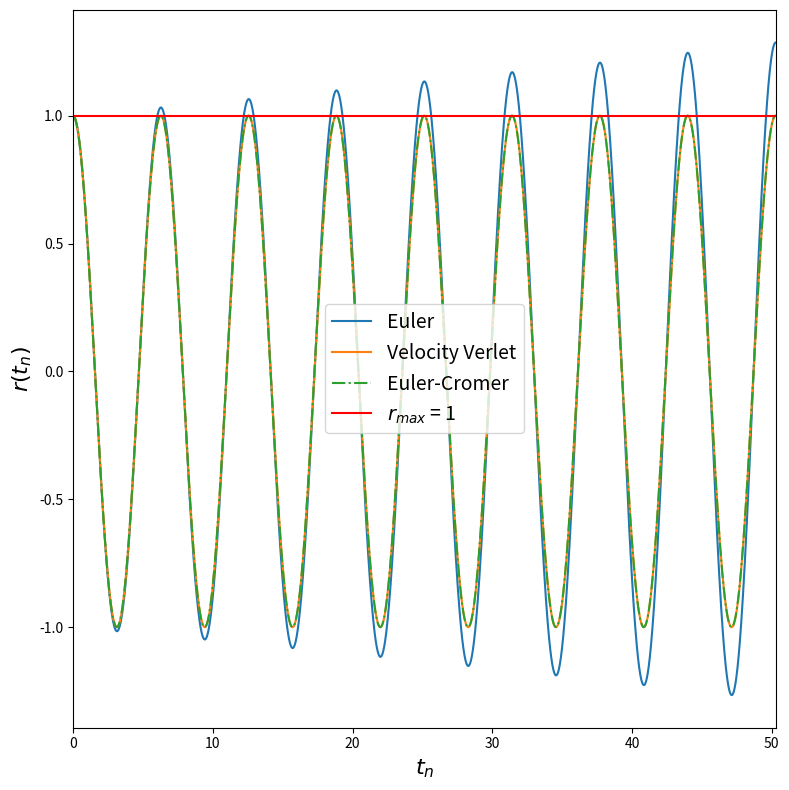
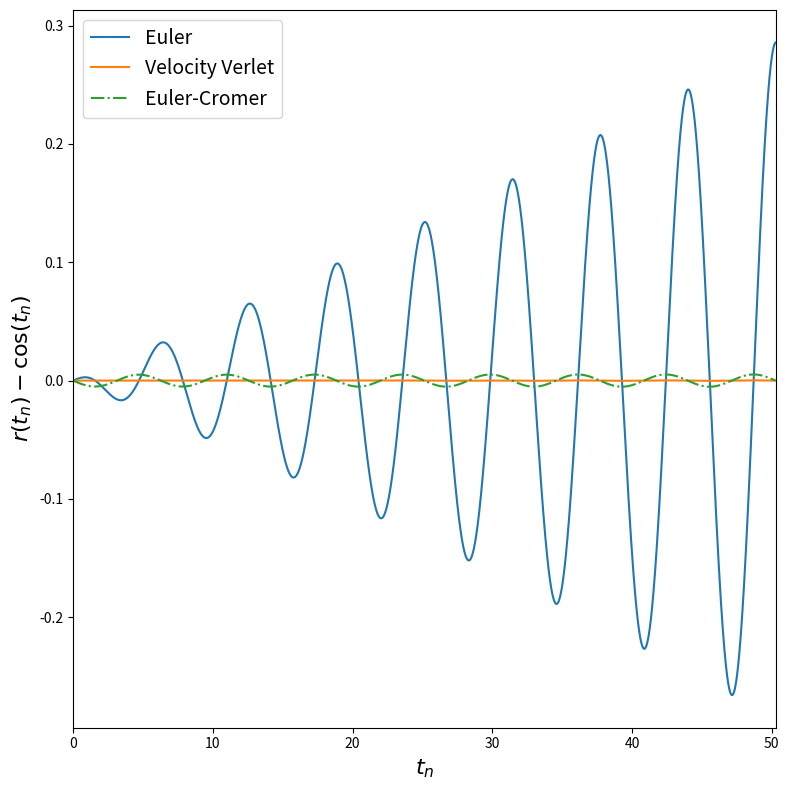
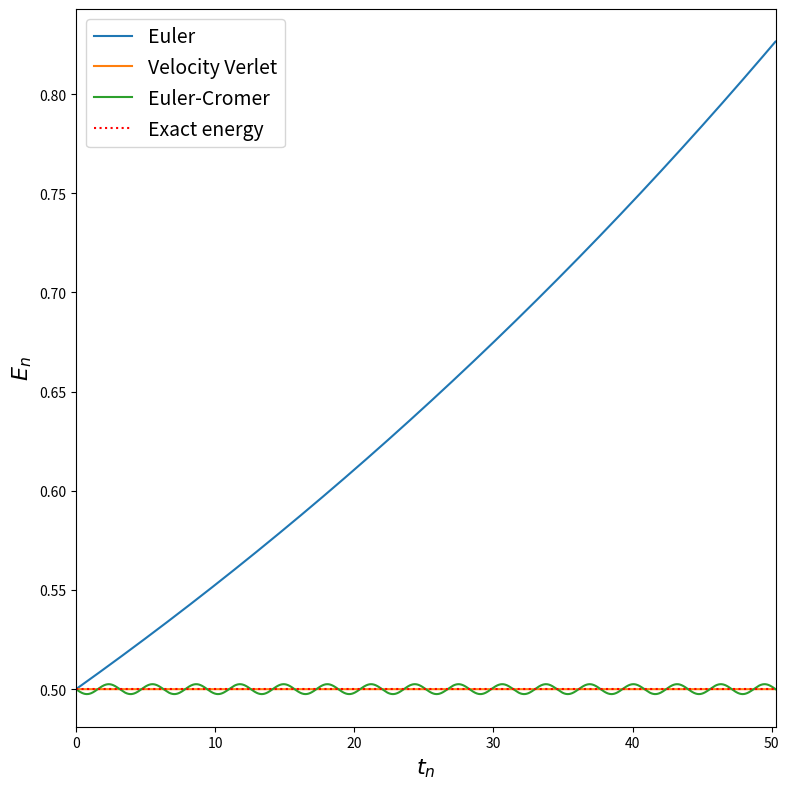
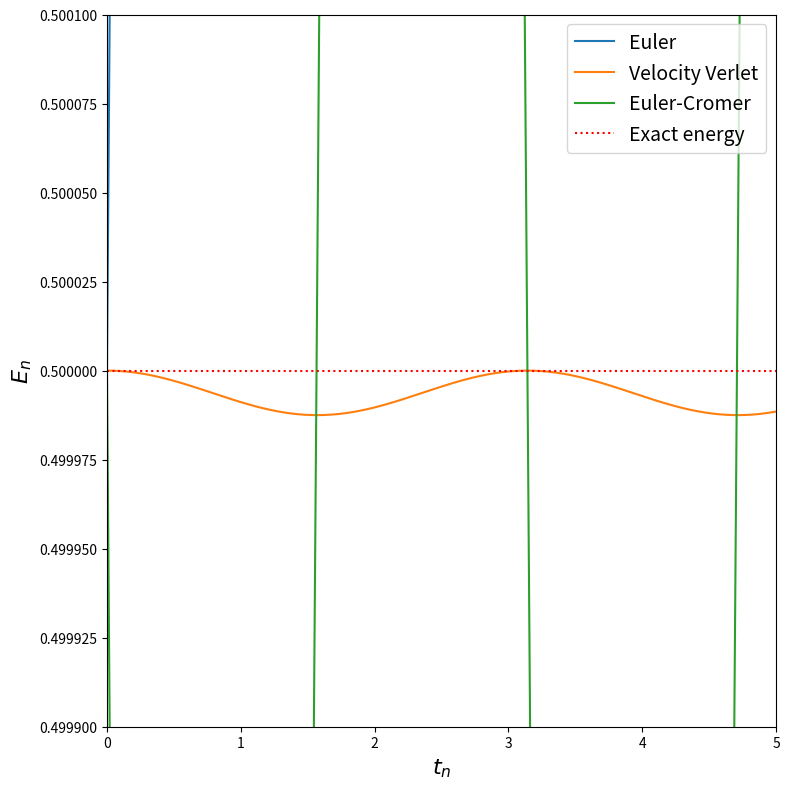
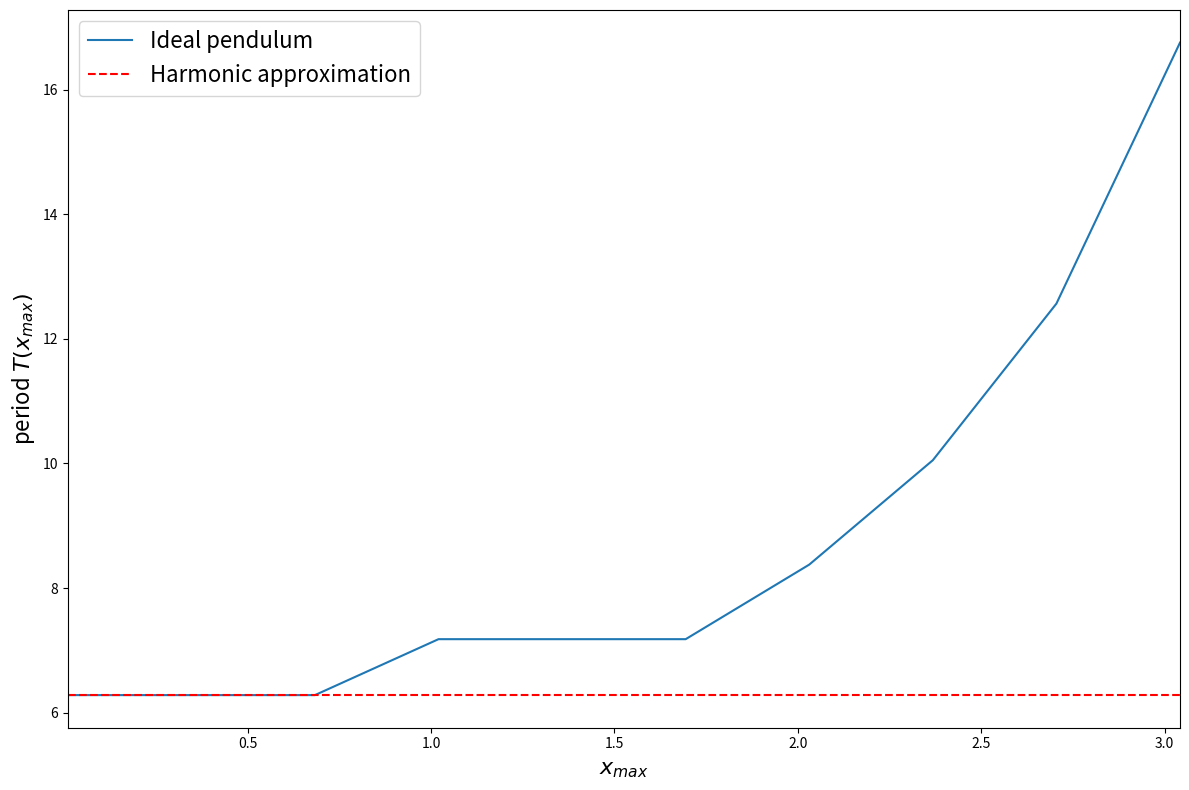

The matplotlib source for these figures, in order:
# -*- coding: utf-8 -*-
"""
Created on Sun Apr 19 22:35:12 2020

@author: Christian Gorjaew, Julius Meyer-Ohlendorf
"""

import numpy as np
import matplotlib.pyplot as plt


class newton_1D_sket(object):
    """
    Skeleton class for algorithms that solve Newton's equation in 1D.
    Parent of classes that implement specific solving methods. Those classes
    must provide a function 'self._step' implementing a single time step
    of the method in use.
    
    Parameters
    ----------
    func : callable
        Function describing the acceleration. Signature func(r, t).
    t_0 : float
        Initial time.
    t_f : float
        Maximum time until which the equation should be solved.
    tau : float
        Time step.
    r_0 : float
        Initial value for the position.
    v_0 : float
        Initial value for the velocity
    """
    def __init__(self, func, t_0, t_f, tau, r_0, v_0):
        self._acc = func
        self._n_steps = int((t_f - t_0) / tau)
        self._t0 = t_0
        self._tf = t_f
        self._tau = tau
        self._r = np.array([r_0])
        self._v = np.array([v_0])
        self._t = t_0 + tau
    
    def _step(self, t):
        pass
    
    def solve(self):
        while self._t <= self._tf:
            self._step(self._t)
        
        time = np.arange(self._t0, self._tf, self._tau)
        return self._r, self._v, time
    

class euler(newton_1D_sket):
    """
    Implementation of Euler and Euler-Cromer methods.
    
    Parameters
    ----------
    Parameters of parent class
    
    cromer : bool
        If True, the Euler-Cromer method is used. Default is False resulting
        in use of regular Euler method.
    """
    def __init__(self, func, t_0, t_f, tau, r_0, v_0, cromer=False):
        super(euler, self).__init__(func, t_0, t_f, tau, r_0, v_0)
        self._cromer = int(not cromer)
    
    def _step(self,t):
        v_new = self._v[-1] + self._tau * self._acc(self._r[-1], t)
        self._v = np.append(self._v, v_new)

        r_new = self._r[-1] + self._tau * self._v[-1 - self._cromer]
        self._r = np.append(self._r, r_new)
        
        self._t += self._tau

        
class verlet_velocity(newton_1D_sket):
    """
    Implementation of Euler and Euler-Cromer methods.
    
    Parameters
    ----------
    Parameters of parent class
    
    """
    def __init__(self, func, t_0, t_f, tau, r_0, v_0):
        super(verlet_velocity, self).__init__(func, t_0, t_f, tau, r_0, v_0)
    
    def _step(self, t):
        acc = self._acc(self._r[-1], t)
        r_new = self._r[-1] + self._tau * self._v[-1] + 0.5 * self._tau**2 * acc
        
        t_new = t + self._tau
        acc_new = self._acc(r_new, t_new)
        v_new = self._v[-1] + 0.5 * self._tau * (acc + acc_new)
        
        self._r = np.append(self._r, r_new)
        self._v = np.append(self._v, v_new)
        
        self._t += self._tau
    
#%% Exercise 1
def acc_ho(r, t):
    return -r

t_0 = 0
t_f = 16 * np.pi
tau = 0.01
r_0 = 1
v_0 = 0
#%% (a) Euler method
eul = euler(acc_ho, t_0, t_f, tau, r_0, v_0, False)
eul_r, eul_v, eul_time = eul.solve()
eul_E = 0.5 * (eul_r**2 + eul_v**2)
#%% (b) Velocity Verlet method
verl = verlet_velocity(acc_ho, t_0, t_f, tau, r_0, v_0)
verl_r, verl_v, verl_time = verl.solve()
verl_E = 0.5 * (verl_r**2 + verl_v**2)
#%% (c) Euler-Cromer method
eul_cro = euler(acc_ho, t_0, t_f, tau, r_0, v_0, True)
eul_cro_r, eul_cro_v, eul_cro_time = eul_cro.solve()  
eul_cro_E = 0.5 * (eul_cro_r**2 + eul_cro_v**2)
#%%
# Results for r(t_n)
plt.figure(figsize=(8,8))
plt.plot(eul_time, eul_r, label="Euler")
plt.plot(verl_time, verl_r, label="Velocity Verlet")
plt.plot(eul_cro_time, eul_cro_r, linestyle="-.", label="Euler-Cromer")
plt.axhline(y=1, color="r", label="$r_{max}$ = 1")
plt.xlabel("$t_n$", fontsize=16)
plt.xlim(t_0,t_f)
plt.ylabel("$r(t_n)$", fontsize=16)
plt.legend(fontsize=14)
plt.tight_layout()
plt.show()
# Residuals
plt.figure(figsize=(8,8))
plt.plot(eul_time, eul_r-np.cos(eul_time), label="Euler")
plt.plot(verl_time, verl_r-np.cos(verl_time), label="Velocity Verlet")
plt.plot(eul_cro_time, eul_cro_r-np.cos(eul_cro_time), linestyle="-.", label="Euler-Cromer")
plt.xlabel("$t_n$", fontsize=16)
plt.xlim(t_0,t_f)
plt.ylabel("$r(t_n) - \cos (t_n)$", fontsize=16)
plt.legend(fontsize=14)
plt.tight_layout()
plt.show()
# Energy
plt.figure(figsize=(8,8))
plt.plot(eul_time, eul_E, label="Euler")
plt.plot(verl_time, verl_E, label="Velocity Verlet")
plt.plot(eul_cro_time, eul_cro_E, label="Euler-Cromer")
plt.axhline(y=eul_E[0], color="r", linestyle="dotted", label="Exact energy")
plt.xlabel("$t_n$", fontsize=16)
plt.ylabel("$E_n$", fontsize=16)
plt.xlim(t_0,t_f)
plt.legend(fontsize=14)
plt.tight_layout()
plt.show()
# Energy zoom
plt.figure(figsize=(8,8))
plt.plot(eul_time, eul_E, label="Euler")
plt.plot(verl_time, verl_E, label="Velocity Verlet")
plt.plot(eul_cro_time, eul_cro_E, label="Euler-Cromer")
plt.axhline(y=eul_E[0], color="r", linestyle="dotted", label="Exact energy")
plt.xlabel("$t_n$", fontsize=16)
plt.ylabel("$E_n$", fontsize=16)
plt.xlim(t_0,t_0 + 5e2 * tau)
plt.ylim(eul_E[0] - 0.0001, eul_E[0] + 0.0001)
plt.legend(loc=1, fontsize=14)
plt.tight_layout()
plt.show()
#%% Exercise 2
from scipy.fftpack import fft

def acc_pendulum(r, t):
    if np.abs(r) > np.pi:
        raise RuntimeWarning("r outside of allowed range")
    return -np.sin(r)

n_samples = 10  # Number of x_max samples
tau = 0.001
T = []  # container for period values
x_max_a = []  # container for x_max values

for i, x_max in enumerate(np.linspace(0.01,np.pi-0.1,n_samples)):
    print(i)
    verl_pend = verlet_velocity(acc_pendulum, t_0, t_f, tau, x_max, v_0)
    verl_pend_r, verl_pend_v, verl_pend_time = verl_pend.solve()
    Fr = fft(verl_pend_r)
    N_points = verl_pend_r.shape[0]
    Fr_pos = np.abs(Fr[0:N_points//2])
    freq = np.linspace(0, 1 / (2 * tau), N_points // 2)
    argmax = np.argmax(Fr_pos)
    T += [1 / freq[argmax]]
    x_max_a += [x_max]
    print(1/freq[argmax])
    
T = np.array(T)
x_max_a = np.array(x_max_a)
#%% Plotting
plt.figure(figsize=(12,8))
plt.plot(x_max_a, T, label="Ideal pendulum")
T_harm = 2 * np.pi  # Period of harmonic oscillator with omega = 1
plt.axhline(y=T_harm, color="r", linestyle="--", label="Harmonic approximation")
plt.xlabel("$x_{max}$", fontsize=16)
plt.ylabel("period $T(x_{max})$", fontsize=16)
plt.xlim(x_max_a[0], x_max_a[-1])
plt.legend(fontsize=16)
plt.tight_layout()
plt.show()